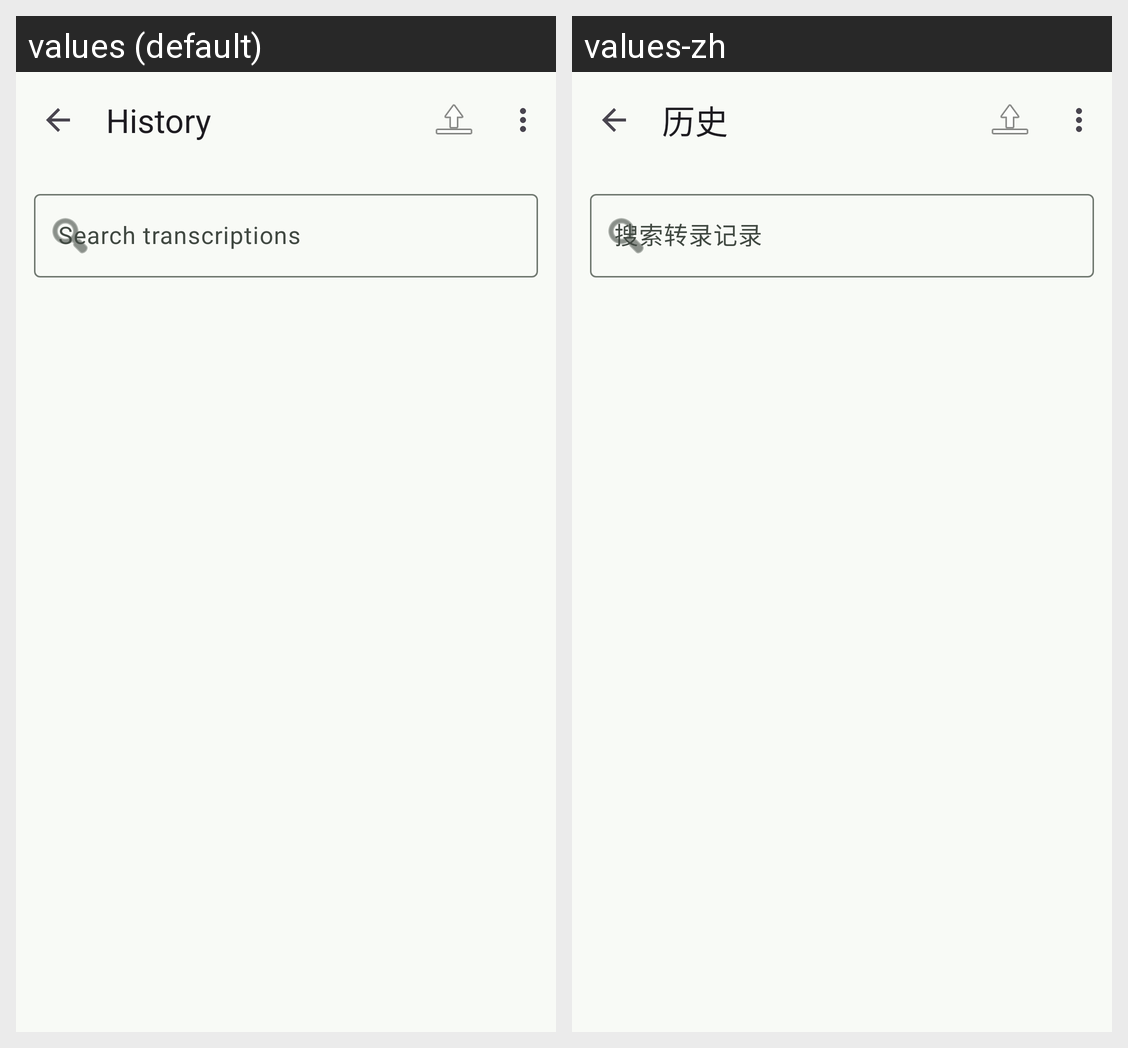

Translations of the strings shown on this Android screen, per locale in the grid:
Android screen res/layout/activity_history.xml rendered under 2 locales, left to right: values (default), values-zh. Device: Nexus 5 (rendered at 1080×1920; each locale shown at half size, 540×960, under a caption strip naming it); theme Theme.Typeless.
Strings drawn on this screen, with the default value and each locale's value (text and hints the layout hard-codes, and strings that could not be matched under every locale, appear in the picture but are not listed):

title_history
  values: History
  values-zh: 历史

search_hint
  values: Search transcriptions
  values-zh: 搜索转录记录
